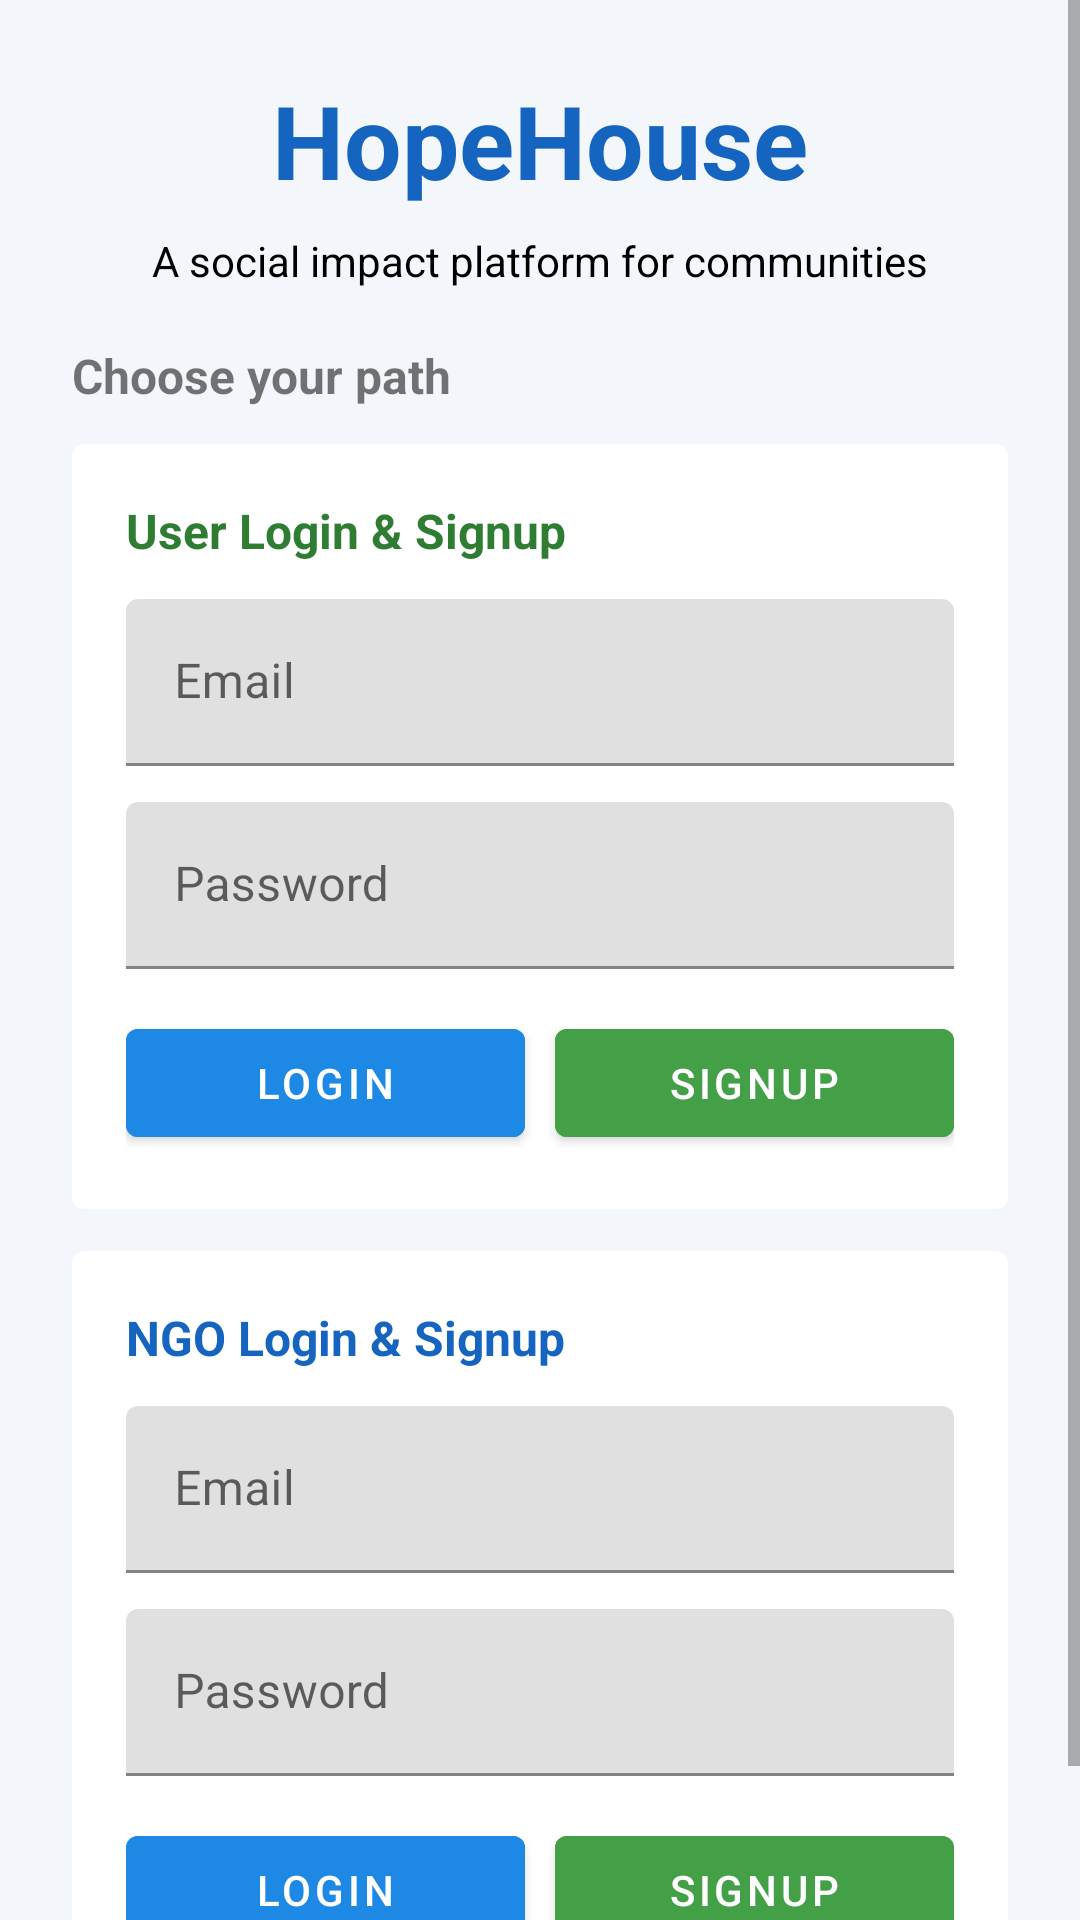

The Android layout XML behind this screen, and the referenced resources:
<!-- AndroidManifest.xml: application theme Theme.HopeHouse -->
<!-- res/layout/activity_login_signup.xml -->
<?xml version="1.0" encoding="utf-8"?>
<ScrollView xmlns:android="http://schemas.android.com/apk/res/android"
    xmlns:app="http://schemas.android.com/apk/res-auto"
    android:layout_width="match_parent"
    android:layout_height="match_parent"
    android:background="@color/hope_bg">

    <LinearLayout
        android:layout_width="match_parent"
        android:layout_height="wrap_content"
        android:orientation="vertical"
        android:padding="24dp">

        <TextView
            android:id="@+id/tvAppName"
            android:layout_width="match_parent"
            android:layout_height="wrap_content"
            android:text="HopeHouse"
            android:textSize="34sp"
            android:textStyle="bold"
            android:textColor="@color/hope_blue_700"
            android:gravity="center_horizontal" />

        <TextView
            android:layout_width="match_parent"
            android:layout_height="wrap_content"
            android:layout_marginTop="8dp"
            android:text="A social impact platform for communities"
            android:textColor="@color/black"
            android:gravity="center_horizontal" />

        <TextView
            android:layout_width="match_parent"
            android:layout_height="wrap_content"
            android:layout_marginTop="18dp"
            android:text="Choose your path"
            android:textStyle="bold"
            android:textSize="16sp" />

        <com.google.android.material.card.MaterialCardView
            android:layout_width="match_parent"
            android:layout_height="wrap_content"
            android:layout_marginTop="12dp"
            app:cardElevation="0dp"
            app:cardBackgroundColor="@color/hope_card">

            <LinearLayout
                android:layout_width="match_parent"
                android:layout_height="wrap_content"
                android:padding="18dp"
                android:orientation="vertical">

                <TextView
                    android:layout_width="match_parent"
                    android:layout_height="wrap_content"
                    android:text="User Login &amp; Signup"
                    android:textStyle="bold"
                    android:textSize="16sp"
                    android:textColor="@color/hope_green_700" />

                <com.google.android.material.textfield.TextInputLayout
                    android:layout_width="match_parent"
                    android:layout_height="wrap_content"
                    android:layout_marginTop="12dp"
                    android:hint="Email">

                    <com.google.android.material.textfield.TextInputEditText
                        android:id="@+id/etUserEmail"
                        android:layout_width="match_parent"
                        android:layout_height="wrap_content"
                        android:inputType="textEmailAddress" />
                </com.google.android.material.textfield.TextInputLayout>

                <com.google.android.material.textfield.TextInputLayout
                    android:layout_width="match_parent"
                    android:layout_height="wrap_content"
                    android:layout_marginTop="12dp"
                    android:hint="Password">

                    <com.google.android.material.textfield.TextInputEditText
                        android:id="@+id/etUserPassword"
                        android:layout_width="match_parent"
                        android:layout_height="wrap_content"
                        android:inputType="textPassword" />
                </com.google.android.material.textfield.TextInputLayout>

                <LinearLayout
                    android:layout_width="match_parent"
                    android:layout_height="wrap_content"
                    android:layout_marginTop="14dp"
                    android:orientation="horizontal">

                    <com.google.android.material.button.MaterialButton
                        android:id="@+id/btnUserLogin"
                        android:layout_width="0dp"
                        android:layout_height="wrap_content"
                        android:layout_weight="1"
                        android:text="Login"
                        android:backgroundTint="@color/hope_blue_500" />

                    <Space
                        android:layout_width="10dp"
                        android:layout_height="wrap_content" />

                    <com.google.android.material.button.MaterialButton
                        android:id="@+id/btnUserSignup"
                        android:layout_width="0dp"
                        android:layout_height="wrap_content"
                        android:layout_weight="1"
                        android:text="Signup"
                        android:backgroundTint="@color/hope_green_500" />
                </LinearLayout>
            </LinearLayout>
        </com.google.android.material.card.MaterialCardView>

        <com.google.android.material.card.MaterialCardView
            android:layout_width="match_parent"
            android:layout_height="wrap_content"
            android:layout_marginTop="14dp"
            app:cardElevation="0dp"
            app:cardBackgroundColor="@color/hope_card">

            <LinearLayout
                android:layout_width="match_parent"
                android:layout_height="wrap_content"
                android:padding="18dp"
                android:orientation="vertical">

                <TextView
                    android:layout_width="match_parent"
                    android:layout_height="wrap_content"
                    android:text="NGO Login &amp; Signup"
                    android:textStyle="bold"
                    android:textSize="16sp"
                    android:textColor="@color/hope_blue_700" />

                <com.google.android.material.textfield.TextInputLayout
                    android:layout_width="match_parent"
                    android:layout_height="wrap_content"
                    android:layout_marginTop="12dp"
                    android:hint="Email">

                    <com.google.android.material.textfield.TextInputEditText
                        android:id="@+id/etNgoEmail"
                        android:layout_width="match_parent"
                        android:layout_height="wrap_content"
                        android:inputType="textEmailAddress" />
                </com.google.android.material.textfield.TextInputLayout>

                <com.google.android.material.textfield.TextInputLayout
                    android:layout_width="match_parent"
                    android:layout_height="wrap_content"
                    android:layout_marginTop="12dp"
                    android:hint="Password">

                    <com.google.android.material.textfield.TextInputEditText
                        android:id="@+id/etNgoPassword"
                        android:layout_width="match_parent"
                        android:layout_height="wrap_content"
                        android:inputType="textPassword" />
                </com.google.android.material.textfield.TextInputLayout>

                <LinearLayout
                    android:layout_width="match_parent"
                    android:layout_height="wrap_content"
                    android:layout_marginTop="14dp"
                    android:orientation="horizontal">

                    <com.google.android.material.button.MaterialButton
                        android:id="@+id/btnNgoLogin"
                        android:layout_width="0dp"
                        android:layout_height="wrap_content"
                        android:layout_weight="1"
                        android:text="Login"
                        android:backgroundTint="@color/hope_blue_500" />

                    <Space
                        android:layout_width="10dp"
                        android:layout_height="wrap_content" />

                    <com.google.android.material.button.MaterialButton
                        android:id="@+id/btnNgoSignup"
                        android:layout_width="0dp"
                        android:layout_height="wrap_content"
                        android:layout_weight="1"
                        android:text="Signup"
                        android:backgroundTint="@color/hope_green_500" />
                </LinearLayout>
            </LinearLayout>
        </com.google.android.material.card.MaterialCardView>

    </LinearLayout>
</ScrollView>
<!-- resources referenced by this layout -->
<resources>
  <color name="black">#FF000000</color>
  <color name="hope_bg">#F3F7FB</color>
  <color name="hope_blue_500">#1E88E5</color>
  <color name="hope_blue_700">#1565C0</color>
  <color name="hope_card">#FFFFFF</color>
  <color name="hope_green_500">#43A047</color>
  <color name="hope_green_700">#2E7D32</color>
  <style name="Theme.HopeHouse" parent="Theme.MaterialComponents.Light.NoActionBar">
          
          <item name="colorPrimary">@color/hope_blue_700</item>
          <item name="colorPrimaryVariant">@color/hope_blue_500</item>
          <item name="colorOnPrimary">@color/white</item>
  
          
          <item name="colorSecondary">@color/hope_green_700</item>
          <item name="colorSecondaryVariant">@color/hope_green_500</item>
          <item name="colorOnSecondary">@color/white</item>
  
          
          <item name="android:windowBackground">@color/hope_bg</item>
          <item name="android:colorBackground">@color/hope_bg</item>
      </style>
  <color name="white">#FFFFFFFF</color>
</resources>
